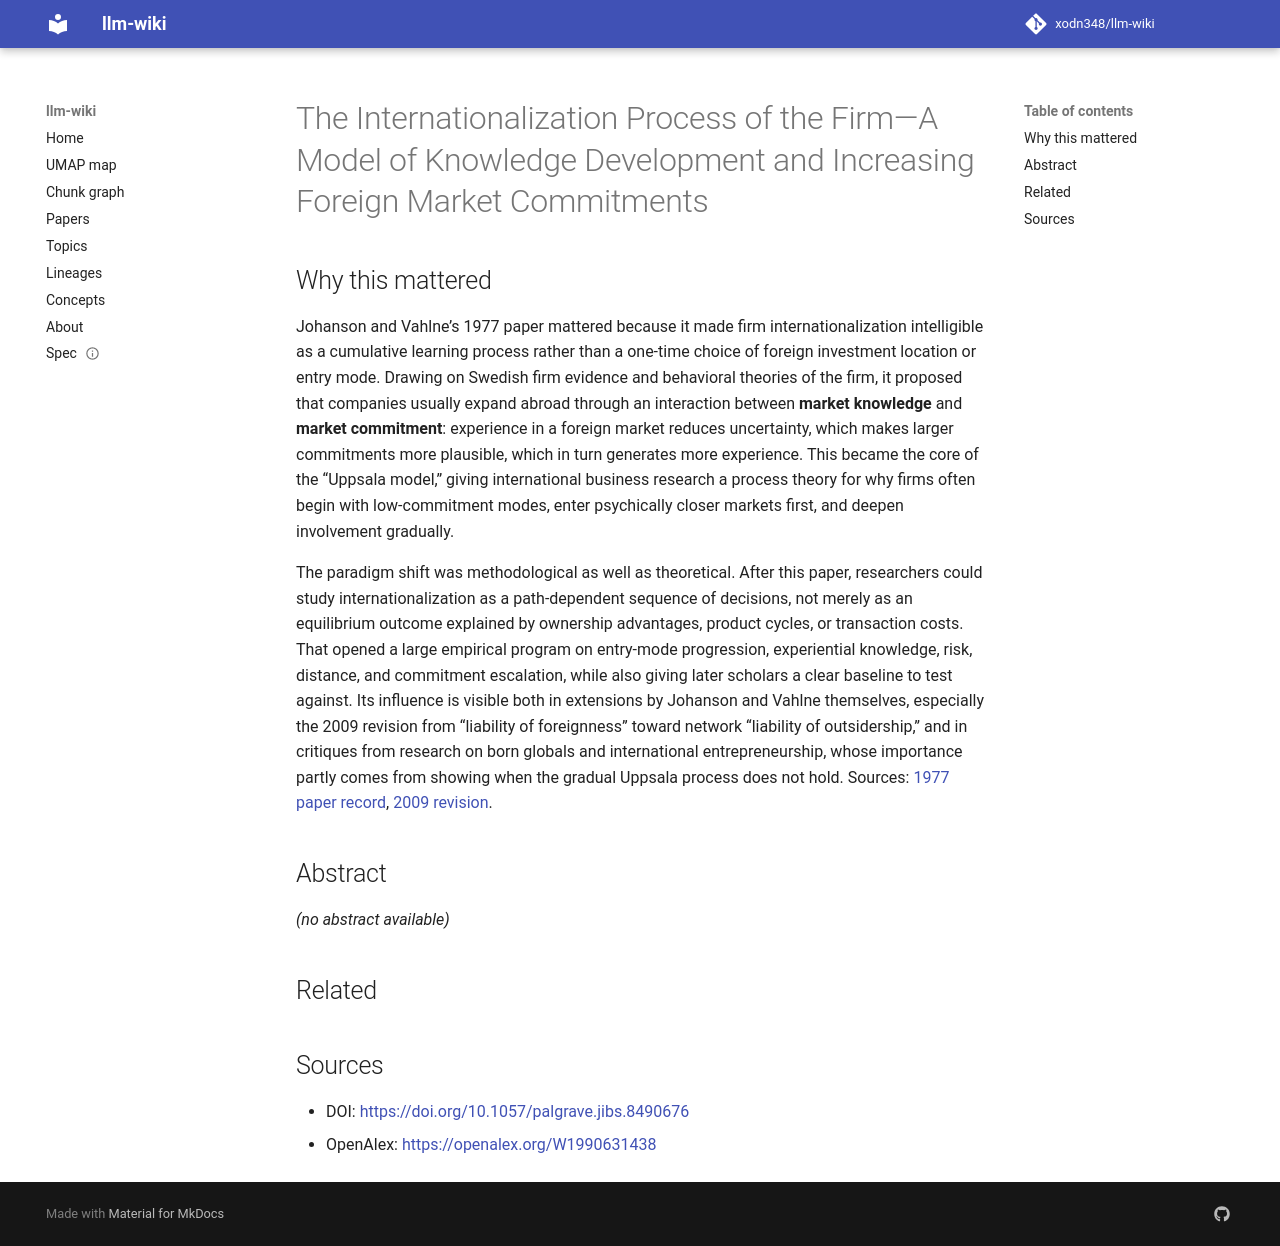

repository: xodn348/llm-wiki · page: paper/10_1057_palgrave_jibs_8490676/index.html · generator: mkdocs

---
title: The Internationalization Process of the Firm—A Model of Knowledge Development
  and Increasing Foreign Market Commitments
doi: 10.1057/palgrave.jibs.8490676
openalex_id: https://openalex.org/W1990631438
year: 1977
venue: Journal of International Business Studies
authors: Jan Johanson, Jan‐Erik Vahlne
citations: 10817
fleming_tier: true
concepts:
- Internationalization
- International business
- Process (computing)
- Industrial organization
- Business
- Empirical research
- Economics
- International trade
- Economic system
- Management
---

# The Internationalization Process of the Firm—A Model of Knowledge Development and Increasing Foreign Market Commitments

## Why this mattered

Johanson and Vahlne’s 1977 paper mattered because it made firm internationalization intelligible as a cumulative learning process rather than a one-time choice of foreign investment location or entry mode. Drawing on Swedish firm evidence and behavioral theories of the firm, it proposed that companies usually expand abroad through an interaction between **market knowledge** and **market commitment**: experience in a foreign market reduces uncertainty, which makes larger commitments more plausible, which in turn generates more experience. This became the core of the “Uppsala model,” giving international business research a process theory for why firms often begin with low-commitment modes, enter psychically closer markets first, and deepen involvement gradually.

The paradigm shift was methodological as well as theoretical. After this paper, researchers could study internationalization as a path-dependent sequence of decisions, not merely as an equilibrium outcome explained by ownership advantages, product cycles, or transaction costs. That opened a large empirical program on entry-mode progression, experiential knowledge, risk, distance, and commitment escalation, while also giving later scholars a clear baseline to test against. Its influence is visible both in extensions by Johanson and Vahlne themselves, especially the 2009 revision from “liability of foreignness” toward network “liability of outsidership,” and in critiques from research on born globals and international entrepreneurship, whose importance partly comes from showing when the gradual Uppsala process does not hold. Sources: [1977 paper record](https://econpapers.repec.org/RePEc%3Apal%3Ajintbs%3Av%3A8%3Ay%3A1977%3Ai%3A1%3Ap%3A23-32), [2009 revision](https://doi.org/10.1057/jibs.2009.24).

## Abstract

_(no abstract available)_


## Related



## Sources

- DOI: [https://doi.org/10.1057/palgrave.jibs.8490676](https://doi.org/10.1057/palgrave.jibs.8490676)
- OpenAlex: [https://openalex.org/W1990631438](https://openalex.org/W1990631438)
